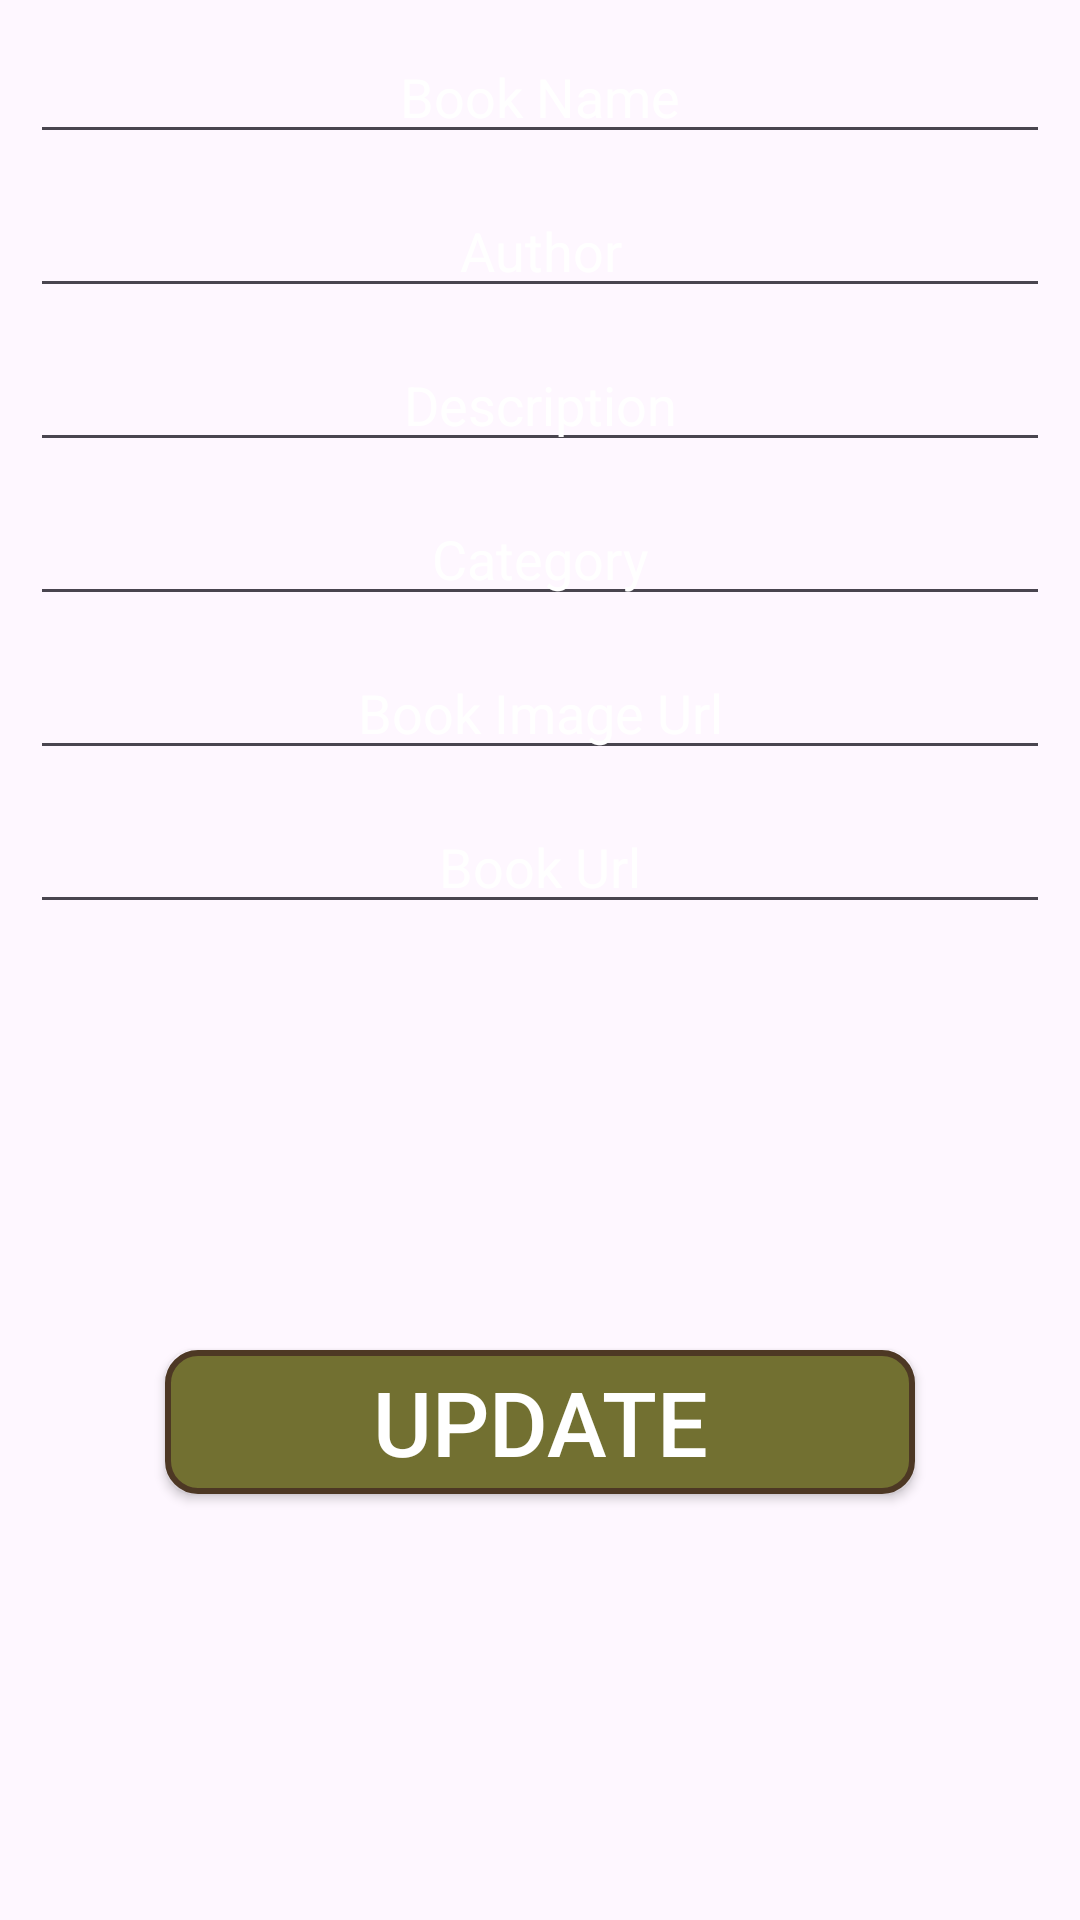

This screen was rendered from an Android layout file. Write that file and the resources it references.
<!-- AndroidManifest.xml: application theme Theme.EBookApp -->
<!-- res/layout/fragment_edit_book.xml -->
<?xml version="1.0" encoding="utf-8"?>
<androidx.constraintlayout.widget.ConstraintLayout xmlns:android="http://schemas.android.com/apk/res/android"
    xmlns:app="http://schemas.android.com/apk/res-auto"
    xmlns:tools="http://schemas.android.com/tools"
    android:layout_width="match_parent"
    android:layout_height="match_parent"
    android:background="@drawable/booksappbackground"
    tools:context=".fragments.EditBookFragment">

    <EditText
        android:id="@+id/etBookName"
        android:layout_width="0dp"
        android:layout_height="wrap_content"
        android:layout_margin="10dp"
        android:ems="10"
        android:hint="Book Name"
        android:textColor="@color/white"
        android:textColorHint="@color/white"
        android:inputType="text"
        android:textAlignment="center"
        app:layout_constraintEnd_toEndOf="parent"
        app:layout_constraintHorizontal_bias="0.5"
        app:layout_constraintStart_toStartOf="parent"
        app:layout_constraintTop_toTopOf="parent" />

    <EditText
        android:id="@+id/etAuthor"
        android:layout_width="0dp"
        android:layout_height="wrap_content"
        android:layout_margin="10dp"
        android:ems="10"
        android:textColor="@color/white"
        android:textColorHint="@color/white"
        android:hint="Author"
        android:inputType="text"
        android:textAlignment="center"
        app:layout_constraintEnd_toEndOf="parent"
        app:layout_constraintHorizontal_bias="0.5"
        app:layout_constraintStart_toStartOf="parent"
        app:layout_constraintTop_toBottomOf="@+id/etBookName" />

    <EditText
        android:id="@+id/etDescription"
        android:layout_width="0dp"
        android:layout_height="wrap_content"
        android:layout_margin="10dp"
        android:ems="10"
        android:textColor="@color/white"
        android:textColorHint="@color/white"
        android:hint="Description"
        android:inputType="text"
        android:textAlignment="center"
        app:layout_constraintEnd_toEndOf="parent"
        app:layout_constraintHorizontal_bias="0.5"
        app:layout_constraintStart_toStartOf="parent"
        app:layout_constraintTop_toBottomOf="@+id/etAuthor" />

    <EditText
        android:id="@+id/etCategory"
        android:layout_width="0dp"
        android:layout_height="wrap_content"
        android:layout_margin="10dp"
        android:ems="10"
        android:textColor="@color/white"
        android:textColorHint="@color/white"
        android:hint="Category"
        android:inputType="text"
        android:textAlignment="center"
        app:layout_constraintEnd_toEndOf="parent"
        app:layout_constraintHorizontal_bias="0.5"
        app:layout_constraintStart_toStartOf="parent"
        app:layout_constraintTop_toBottomOf="@+id/etDescription" />

    <EditText
        android:id="@+id/etBookImageUrl"
        android:layout_width="0dp"
        android:layout_height="wrap_content"
        android:layout_margin="10dp"
        android:ems="10"
        android:textColor="@color/white"
        android:textColorHint="@color/white"
        android:hint="Book Image Url"
        android:inputType="text"
        android:textAlignment="center"
        app:layout_constraintEnd_toEndOf="parent"
        app:layout_constraintHorizontal_bias="0.5"
        app:layout_constraintStart_toStartOf="parent"
        app:layout_constraintTop_toBottomOf="@+id/etCategory" />

    <EditText
        android:id="@+id/etBookUrl"
        android:layout_width="0dp"
        android:layout_height="wrap_content"
        android:layout_margin="10dp"
        android:ems="10"
        android:textColor="@color/white"
        android:textColorHint="@color/white"
        android:hint="Book Url"
        android:inputType="text"
        android:textAlignment="center"
        app:layout_constraintEnd_toEndOf="parent"
        app:layout_constraintHorizontal_bias="0.5"
        app:layout_constraintStart_toStartOf="parent"
        app:layout_constraintTop_toBottomOf="@+id/etBookImageUrl" />

    <androidx.appcompat.widget.AppCompatButton
        android:id="@+id/btnUpdate"
        android:layout_width="250dp"
        android:layout_height="wrap_content"
        android:text="Update"
        android:textColor="@color/white"
        android:textSize="30sp"
        android:background="@drawable/button_background"
        app:layout_constraintBottom_toBottomOf="parent"
        app:layout_constraintEnd_toEndOf="parent"
        app:layout_constraintHorizontal_bias="0.5"
        app:layout_constraintStart_toStartOf="parent"
        app:layout_constraintTop_toBottomOf="@id/etBookUrl" />

    <ProgressBar
        android:id="@+id/progressBar3"
        style="?android:attr/progressBarStyle"
        android:visibility="gone"
        android:layout_width="wrap_content"
        android:layout_height="wrap_content"
        app:layout_constraintBottom_toBottomOf="parent"
        app:layout_constraintEnd_toEndOf="parent"
        app:layout_constraintHorizontal_bias="0.498"
        app:layout_constraintStart_toStartOf="parent"
        app:layout_constraintTop_toTopOf="parent"
        app:layout_constraintVertical_bias="0.598" />
</androidx.constraintlayout.widget.ConstraintLayout>
<!-- resources referenced by this layout -->
<resources>
  <color name="white">#FFFFFFFF</color>
  <!-- drawable button_background (drawable) -->
  <?xml version="1.0" encoding="utf-8"?>
  <shape xmlns:android="http://schemas.android.com/apk/res/android">
      <corners android:radius="10dp"/>
      <stroke android:color="@color/darkColor"
          android:width="2dp"/>
      <solid android:color="@color/lightColor"/>
  </shape>
  <style name="Theme.EBookApp" parent="Base.Theme.EBookApp" />
  <color name="darkColor">#4d3824</color>
  <color name="lightColor">#727031</color>
  <style name="Base.Theme.EBookApp" parent="Theme.Material3.DayNight.NoActionBar">
          
          
      </style>
</resources>
